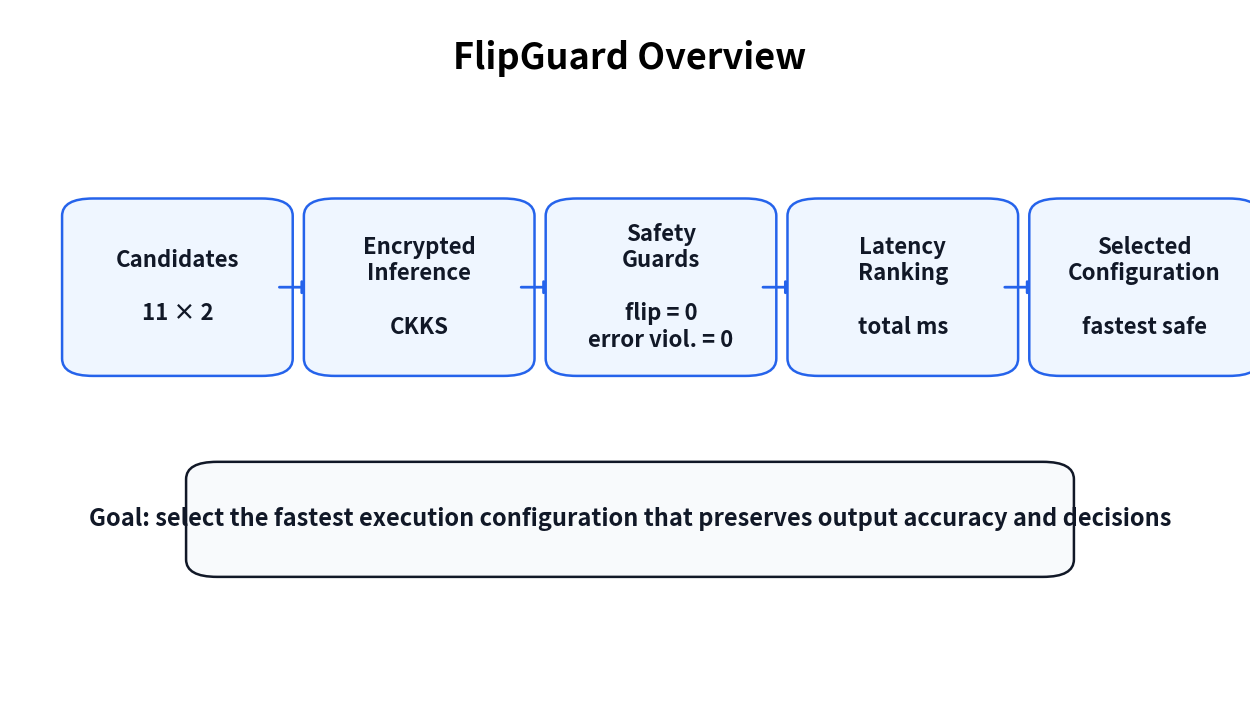

This chart was generated by the following Python code: (Note: this script raises an exception after producing the figure.)
#!/usr/bin/env python3

import csv
from collections import Counter
from pathlib import Path

import matplotlib.pyplot as plt
from matplotlib.patches import FancyBboxPatch, FancyArrowPatch


OUT = Path("seminar_assets/figures_en")

PRESENTATION = Path("results/presentation_ready/current")
FINAL_SUMMARY = Path("results/final_research_summary/current/summary.csv")
PARAMETER_SAFETY = Path("results/ckks_profile_parameter_analysis/current/profile_parameter_safety.csv")


COLORS = {
    "blue": "#2563eb",
    "green": "#16a34a",
    "orange": "#f97316",
    "red": "#dc2626",
    "gray": "#64748b",
    "light_blue": "#eff6ff",
    "light_gray": "#f8fafc",
    "dark": "#111827",
}


def read_rows(path):
    with path.open("r", newline="") as f:
        return list(csv.DictReader(f))


def read_metrics(path):
    if not path.exists():
        return {}
    rows = read_rows(path)
    return {(r["section"], r["metric"]): r["value"] for r in rows}


def save(fig, name):
    OUT.mkdir(parents=True, exist_ok=True)
    png = OUT / f"{name}.png"
    pdf = OUT / f"{name}.pdf"
    fig.savefig(png, dpi=300, bbox_inches="tight")
    fig.savefig(pdf, bbox_inches="tight")
    plt.close(fig)
    print(f"wrote {png}")
    print(f"wrote {pdf}")


def blank(title):
    fig, ax = plt.subplots(figsize=(16, 9))
    ax.set_xlim(0, 1)
    ax.set_ylim(0, 1)
    ax.axis("off")
    ax.text(0.5, 0.93, title, ha="center", va="center", fontsize=26, fontweight="bold")
    return fig, ax


def box(ax, x, y, w, h, text, fc="#ffffff", ec="#2563eb", fontsize=14, weight="normal"):
    patch = FancyBboxPatch(
        (x, y),
        w,
        h,
        boxstyle="round,pad=0.018,rounding_size=0.025",
        facecolor=fc,
        edgecolor=ec,
        linewidth=1.8,
    )
    ax.add_patch(patch)
    ax.text(
        x + w / 2,
        y + h / 2,
        text,
        ha="center",
        va="center",
        fontsize=fontsize,
        fontweight=weight,
        color=COLORS["dark"],
        wrap=True,
    )


def arrow(ax, x1, y1, x2, y2, color="#2563eb"):
    ax.add_patch(
        FancyArrowPatch(
            (x1, y1),
            (x2, y2),
            arrowstyle="-|>",
            mutation_scale=20,
            linewidth=2.0,
            color=color,
        )
    )


def figure_01_pipeline():
    fig, ax = blank("FlipGuard Overview")

    items = [
        ("Candidates", "11 × 2"),
        ("Encrypted\nInference", "CKKS"),
        ("Safety\nGuards", "flip = 0\nerror viol. = 0"),
        ("Latency\nRanking", "total ms"),
        ("Selected\nConfiguration", "fastest safe"),
    ]

    x0, y, w, h, gap = 0.06, 0.49, 0.15, 0.22, 0.045
    for i, (head, val) in enumerate(items):
        x = x0 + i * (w + gap)
        box(ax, x, y, w, h, f"{head}\n\n{val}", fc=COLORS["light_blue"], fontsize=16, weight="bold")
        if i < len(items) - 1:
            arrow(ax, x + w + 0.005, y + h / 2, x + w + gap - 0.006, y + h / 2)

    box(
        ax,
        0.16,
        0.20,
        0.68,
        0.13,
        "Goal: select the fastest execution configuration that preserves output accuracy and decisions",
        fc=COLORS["light_gray"],
        ec=COLORS["dark"],
        fontsize=17,
        weight="bold",
    )

    save(fig, "01_pipeline")


def figure_02_candidates():
    rows = read_rows(PRESENTATION / "candidate_catalog.csv")
    table_rows = [
        [
            r["display_name"],
            r["chain_length"],
            r["scale_bits"],
            r["log_n"],
            r["slots"],
        ]
        for r in rows
    ]

    fig, ax = blank("Execution Configuration Candidates")
    ax.axis("off")

    table = ax.table(
        cellText=table_rows,
        colLabels=["Candidate", "Chain", "Scale", "log N", "Slots"],
        loc="center",
        cellLoc="center",
        colLoc="center",
        bbox=[0.05, 0.12, 0.90, 0.72],
    )
    table.auto_set_font_size(False)
    table.set_fontsize(10)

    for (r, c), cell in table.get_celld().items():
        cell.set_linewidth(0.7)
        if r == 0:
            cell.set_facecolor(COLORS["blue"])
            cell.set_text_props(color="white", weight="bold")
        else:
            cell.set_facecolor("#ffffff" if r % 2 else COLORS["light_blue"])

    ax.text(
        0.5,
        0.055,
        "11 parameter candidates × 2 paths = 22 execution configurations per workload",
        ha="center",
        fontsize=15,
        fontweight="bold",
    )

    save(fig, "02_candidates")


def figure_03_experiment_scale():
    fig, ax = blank("Experiment Scale")

    metrics = [
        ("Workloads", "10"),
        ("Candidates\nper workload", "22"),
        ("Repeated\nruns", "660"),
        ("Successful\nruns", "630"),
        ("Failed\nruns", "30"),
        ("Strict-safe\ncandidates", "150"),
    ]

    x0, y, w, h, gap = 0.055, 0.45, 0.13, 0.23, 0.028
    for i, (label, value) in enumerate(metrics):
        x = x0 + i * (w + gap)
        box(ax, x, y, w, h, f"{value}\n\n{label}", fc="#ffffff", ec=COLORS["blue"], fontsize=17, weight="bold")

    box(
        ax,
        0.18,
        0.20,
        0.64,
        0.12,
        "Same candidate set applied across all datasets and models",
        fc=COLORS["light_gray"],
        ec=COLORS["dark"],
        fontsize=17,
        weight="bold",
    )

    save(fig, "03_experiment_scale")


def figure_04_boundary():
    metrics = read_metrics(FINAL_SUMMARY)

    total = int(float(metrics.get(("boundary", "runs"), "10010")))
    stable = int(float(metrics.get(("boundary", "stable_runs"), "9900")))
    ambiguous = total - stable
    stable_flips = int(float(metrics.get(("boundary", "stable_decision_flips"), "0")))
    violations = int(float(metrics.get(("output_accuracy", "score_error_violations"), "0")))

    fig, ax = blank("Boundary Stress Test")

    ax.pie(
        [stable, ambiguous],
        labels=[f"stable\n{stable:,}", f"ambiguous\n{ambiguous:,}"],
        colors=[COLORS["blue"], COLORS["orange"]],
        startangle=90,
        radius=0.27,
        center=(0.33, 0.52),
        textprops={"fontsize": 13, "fontweight": "bold"},
    )
    ax.text(0.33, 0.52, f"{total:,}", ha="center", va="center", fontsize=22, fontweight="bold")

    box(ax, 0.62, 0.62, 0.25, 0.10, f"Stable flips\n{stable_flips}", fc="#ecfdf5", ec=COLORS["green"], fontsize=19, weight="bold")
    box(ax, 0.62, 0.47, 0.25, 0.10, f"Error violations\n{violations}", fc="#ecfdf5", ec=COLORS["green"], fontsize=19, weight="bold")
    box(ax, 0.62, 0.32, 0.25, 0.10, "z range\n[-0.05, 0.05]", fc=COLORS["light_gray"], ec=COLORS["gray"], fontsize=17, weight="bold")

    save(fig, "04_boundary")


def figure_05_speed():
    labels = ["baseline\nnon-rescale", "selected\nrescale", "unsafe\nnon-rescale"]
    total_ms = [147.0721, 117.7348, 77.2697]
    speedup = [1.0000, 1.2515, 1.9040]
    flips = [0, 0, 30]

    fig, axes = plt.subplots(1, 3, figsize=(16, 5.8))
    fig.suptitle("Repeated Speed Benchmark", fontsize=26, fontweight="bold")

    axes[0].bar(labels, total_ms)
    axes[0].set_title("Total latency (ms)", fontweight="bold")
    axes[0].set_ylim(0, 170)
    for i, v in enumerate(total_ms):
        axes[0].text(i, v + 4, f"{v:.1f}", ha="center", fontsize=12)

    axes[1].bar(labels, speedup)
    axes[1].set_title("Speedup", fontweight="bold")
    axes[1].set_ylim(0, 2.2)
    for i, v in enumerate(speedup):
        axes[1].text(i, v + 0.05, f"{v:.4f}x", ha="center", fontsize=12)

    axes[2].bar(labels, flips)
    axes[2].set_title("Decision flips", fontweight="bold")
    axes[2].set_ylim(0, 35)
    for i, v in enumerate(flips):
        axes[2].text(i, v + 1, f"{v}", ha="center", fontsize=12)

    for ax in axes:
        ax.grid(axis="y", alpha=0.25)

    fig.tight_layout(rect=[0, 0.02, 1, 0.90])
    save(fig, "05_speed")


def figure_06_strategy():
    rows = read_rows(PRESENTATION / "strategy_summary.csv")
    label_map = {
        "fixed_default_configuration": "fixed\ndefault",
        "fastest_without_safety_guard": "fastest\nonly",
        "output_error_guard_only": "error\nguard",
        "decision_guard_only": "decision\nguard",
        "rescale_only": "rescale\nonly",
        "proposed_dual_guard": "proposed",
    }

    labels = [label_map.get(r["strategy_id"], r["strategy_id"]) for r in rows]
    safe = [int(r["safe_selections"]) for r in rows]
    unsafe = [int(r["unsafe_selections"]) for r in rows]

    fig, ax = plt.subplots(figsize=(16, 8))
    x = list(range(len(labels)))
    ax.bar([i - 0.18 for i in x], safe, width=0.36, label="safe")
    ax.bar([i + 0.18 for i in x], unsafe, width=0.36, label="unsafe")
    ax.set_title("Strategy Comparison", fontsize=26, fontweight="bold", pad=20)
    ax.set_ylabel("Workloads")
    ax.set_ylim(0, 11)
    ax.set_xticks(x)
    ax.set_xticklabels(labels, fontsize=11)
    ax.grid(axis="y", alpha=0.25)
    ax.legend(fontsize=13)

    for i, (s, u) in enumerate(zip(safe, unsafe)):
        ax.text(i - 0.18, s + 0.2, str(s), ha="center", fontsize=11)
        ax.text(i + 0.18, u + 0.2, str(u), ha="center", fontsize=11)

    fig.tight_layout()
    save(fig, "06_strategy")


def figure_07_selected():
    rows = read_rows(PRESENTATION / "selected_configurations.csv")

    labels = [f"{r['dataset_id']}\n{r['model_id'].replace('mlp_square_linear_score', 'MLP').replace('linear_poly3', 'linear')}" for r in rows]
    total = [float(r["selected_mean_total_ms"]) for r in rows]
    speedup = [float(r["selected_total_speedup_vs_default"]) for r in rows]

    fig, ax1 = plt.subplots(figsize=(17, 8))
    x = list(range(len(labels)))

    ax1.bar(x, total, label="total latency (ms)")
    ax1.set_title("Selected Safe Configurations", fontsize=26, fontweight="bold", pad=20)
    ax1.set_ylabel("Total latency (ms)")
    ax1.set_xticks(x)
    ax1.set_xticklabels(labels, rotation=35, ha="right", fontsize=9)
    ax1.grid(axis="y", alpha=0.25)

    ax2 = ax1.twinx()
    ax2.plot(x, speedup, marker="o", linewidth=2.5, label="speedup")
    ax2.set_ylabel("Speedup vs default")
    ax2.set_ylim(0.8, max(speedup) + 0.4)

    h1, l1 = ax1.get_legend_handles_labels()
    h2, l2 = ax2.get_legend_handles_labels()
    ax1.legend(h1 + h2, l1 + l2, loc="upper left")

    fig.tight_layout()
    save(fig, "07_selected")


def figure_08_tradeoff():
    rows = read_rows(PARAMETER_SAFETY)

    fig, ax = plt.subplots(figsize=(16, 8))

    for r in rows:
        x = float(r["mean_total_ms_completed_candidates"])
        y = int(r["strict_safe_candidate_count"])
        label = r["profile"]

        if y == 0:
            color = COLORS["red"]
        elif y < max(16, y):
            color = COLORS["orange"]
        else:
            color = COLORS["blue"]

        if y == 0:
            color = COLORS["red"]
        elif y < 20 and y != 0:
            color = COLORS["orange"]
        else:
            color = COLORS["blue"]

        ax.scatter(x, y, s=130, color=color)
        ax.text(x + 4, y + 0.25, label, fontsize=9)

    ax.set_title("Safety-Latency Tradeoff", fontsize=26, fontweight="bold", pad=20)
    ax.set_xlabel("Mean total latency (ms)")
    ax.set_ylabel("Strict-safe candidates")
    ax.grid(alpha=0.25)

    fig.tight_layout()
    save(fig, "08_tradeoff")


def figure_09_mnist():
    rows = read_rows(PRESENTATION / "mnist_summary.csv")

    models = [r["model_id"].replace("linear_poly3", "linear").replace("mlp_square_linear_score", "MLP") for r in rows]
    accuracy = [float(r["raw_accuracy"]) for r in rows]
    speedup = [float(r["selected_total_speedup_vs_default"]) for r in rows]
    rejected_flips = [int(r["fastest_rejected_decision_flips"]) for r in rows]

    fig, axes = plt.subplots(1, 3, figsize=(16, 5.8))
    fig.suptitle("MNIST Pool16 Benchmark", fontsize=26, fontweight="bold")

    axes[0].bar(models, accuracy)
    axes[0].set_title("Accuracy")
    axes[0].set_ylim(0, 1.0)
    for i, v in enumerate(accuracy):
        axes[0].text(i, v + 0.02, f"{v:.4f}", ha="center")

    axes[1].bar(models, speedup)
    axes[1].set_title("Selected speedup")
    axes[1].set_ylim(0, max(speedup) + 0.3)
    for i, v in enumerate(speedup):
        axes[1].text(i, v + 0.04, f"{v:.4f}x", ha="center")

    axes[2].bar(models, rejected_flips)
    axes[2].set_title("Rejected flips")
    axes[2].set_ylim(0, max(rejected_flips) + 20)
    for i, v in enumerate(rejected_flips):
        axes[2].text(i, v + 3, str(v), ha="center")

    for ax in axes:
        ax.grid(axis="y", alpha=0.25)

    fig.tight_layout(rect=[0, 0.02, 1, 0.90])
    save(fig, "09_mnist")


def main():
    figure_01_pipeline()
    figure_02_candidates()
    figure_03_experiment_scale()
    figure_04_boundary()
    figure_05_speed()
    figure_06_strategy()
    figure_07_selected()
    figure_08_tradeoff()
    figure_09_mnist()


if __name__ == "__main__":
    main()
